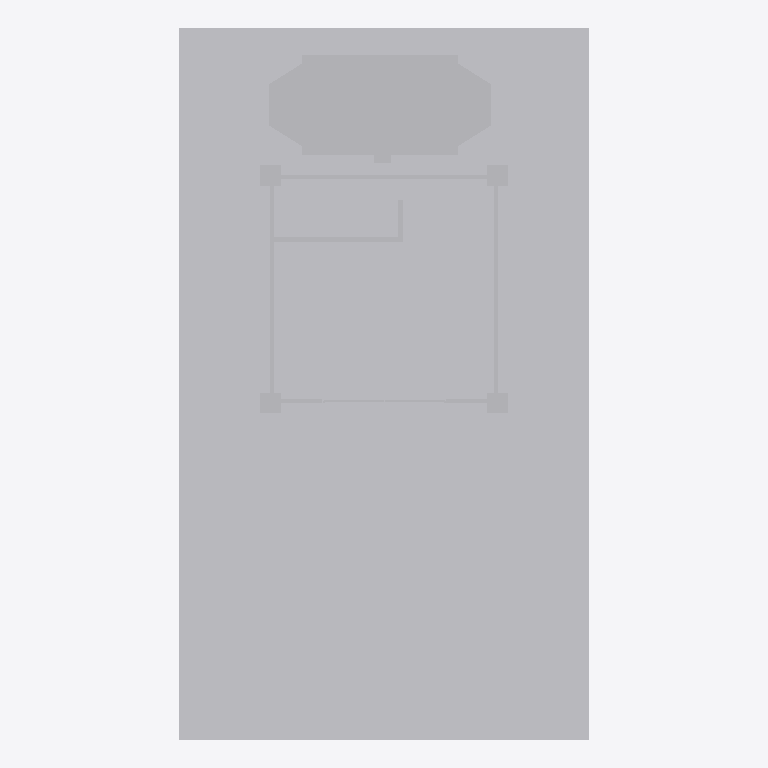
Plan cut of the same IFC building model at storey 'Level 1' (level 0.00 m, cut at 1.40 m), seen from above with north up, elements coloured by IFC class (only those large enough to see are counted): 16 other elements (light grey). Cut surfaces are drawn darker.
Extent 9.9 m × 17.2 m × 6.0 m (x, y, z). Storeys (2): Level 1 at 0.00 m; Level 2 at 4.10 m. Elements (40): 40 IfcBuildingElementProxy.

HEADER;
FILE_DESCRIPTION(('ViewDefinition [ReferenceView_V1.2]'),'2;1');
FILE_NAME('mini-capstone.ifc','2026-11-20T05:33:21',(''),('Innerscene'),'Innerscene 3D Viewer','Innerscene 3D Viewer','');
FILE_SCHEMA(('IFC4'));
ENDSEC;
DATA;
#16=IFCPROJECT('1dKMzwKzbBD8ykUNRfJYEi',#5,'mini-capstone',$,$,$,$,(#14),#10);
#18=IFCSITE('3dg5JAvQj4p9Y8xAOPSoZ4',#5,'Site',$,$,#17,$,$,.ELEMENT.,$,$,$,$,$);
#20=IFCBUILDING('2di4Y9Fsr34uYfK7qBmnhx',#5,'Building',$,$,#19,$,$,.ELEMENT.,$,$,$);
#22=IFCBUILDINGSTOREY('2JsevAXmb2QAO5fBvgaHoG',#5,'Level 1',$,$,#21,$,$,.ELEMENT.,0.0);
#26=IFCBUILDINGSTOREY('2Kse$TY0b3_wS5fb5haHuZ',#5,'Level 2',$,$,#25,$,$,.ELEMENT.,4100.0);
#263=IFCBUILDINGELEMENTPROXY('3lfErNQf11tO$yXEkBS1Tr',#5,'IfcBuildingStorey/GF 39',$,'IfcBuildingStorey/GF',#258,#262,$,.NOTDEFINED.);
#83=IFCBUILDINGELEMENTPROXY('2GwjTqNcD9yfncrI30PLOQ',#5,'IfcBuildingStorey/GF 9',$,'IfcBuildingStorey/GF',#78,#82,$,.NOTDEFINED.);
#269=IFCBUILDINGELEMENTPROXY('3kfEl4QP10IexyWrYAS1NY',#5,'IfcBuildingStorey/GF 40',$,'IfcBuildingStorey/GF',#264,#268,$,.NOTDEFINED.);
#95=IFCBUILDINGELEMENTPROXY('1xdxcDxfPErvlu6g7$TKi$',#5,'IfcBuildingStorey/GF 11',$,'IfcBuildingStorey/GF',#90,#94,$,.NOTDEFINED.);
#113=IFCBUILDINGELEMENTPROXY('1udxJKxvP0QfZu5UW0TKpI',#5,'IfcBuildingStorey/GF 14',$,'IfcBuildingStorey/GF',#108,#112,$,.NOTDEFINED.);
#89=IFCBUILDINGELEMENTPROXY('2Hwja7NsDBXPrcrhF1PLUj',#5,'IfcBuildingStorey/GF 10',$,'IfcBuildingStorey/GF',#84,#88,$,.NOTDEFINED.);
#101=IFCBUILDINGELEMENTPROXY('1wdxVwxPPDH9hu6Gx_TKci',#5,'IfcBuildingStorey/GF 12',$,'IfcBuildingStorey/GF',#96,#100,$,.NOTDEFINED.);
#197=IFCBUILDINGELEMENTPROXY('3aefrlMuvBgPpwMikCRTfn',#5,'IfcBuildingStorey/GF 28',$,'IfcBuildingStorey/GF',#192,#196,$,.NOTDEFINED.);
#35=IFCBUILDINGELEMENTPROXY('28wihSPcD6YgHcuRYuPKc2',#5,'IfcBuildingStorey/GF 1',$,'IfcBuildingStorey/GF',#30,#34,$,.NOTDEFINED.);
#41=IFCBUILDINGELEMENTPROXY('29winlPsD87QLcuqkvPKiL',#5,'IfcBuildingStorey/GF 2',$,'IfcBuildingStorey/GF',#36,#40,$,.NOTDEFINED.);
#47=IFCBUILDINGELEMENTPROXY('2Awiu2P6D3PAPcvDwsPKPS',#5,'IfcBuildingStorey/GF 3',$,'IfcBuildingStorey/GF',#42,#46,$,.NOTDEFINED.);
#53=IFCBUILDINGELEMENTPROXY('2Bwi_LPMD4zwTcvd6tPKVl',#5,'IfcBuildingStorey/GF 4',$,'IfcBuildingStorey/GF',#48,#52,$,.NOTDEFINED.);
#107=IFCBUILDINGELEMENTPROXY('1vdxPdy9P1$Pdu5ti1TKvb',#5,'IfcBuildingStorey/GF 13',$,'IfcBuildingStorey/GF',#102,#106,$,.NOTDEFINED.);
#179=IFCBUILDINGELEMENTPROXY('3befy2M8v6y9twN5w9RTMu',#5,'IfcBuildingStorey/GF 25',$,'IfcBuildingStorey/GF',#174,#178,$,.NOTDEFINED.);
#185=IFCBUILDINGELEMENTPROXY('3ceg2LMOv8WvxwNV6ARTTB',#5,'IfcBuildingStorey/GF 26',$,'IfcBuildingStorey/GF',#180,#184,$,.NOTDEFINED.);
#221=IFCBUILDINGELEMENTPROXY('3cfDyiOP13ieRyTi2IS29w',#5,'IfcBuildingStorey/GF 32',$,'IfcBuildingStorey/GF',#216,#220,$,.NOTDEFINED.);
ENDSEC;
